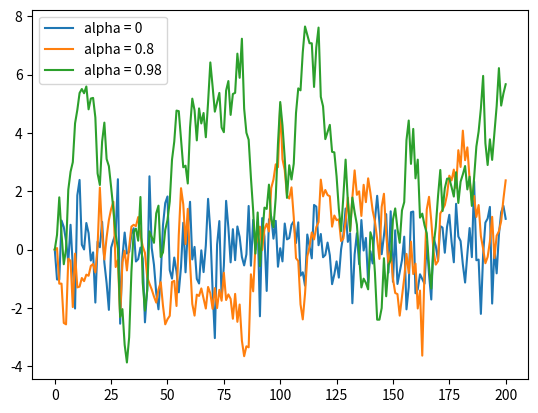

Write Python code to recreate this figure.
import numpy as np
import matplotlib.pyplot as plt


T = 200
alphas = [0, 0.8, 0.98]
x = np.empty(T+1)
x[0] = 0

for alpha in alphas:
    for t in range(T):
        error_term = np.random.randn()
        x[t+1] = alpha * x[t] + error_term
    plt.plot(x, label= "alpha = " + str(alpha))

plt.legend()
plt.show()